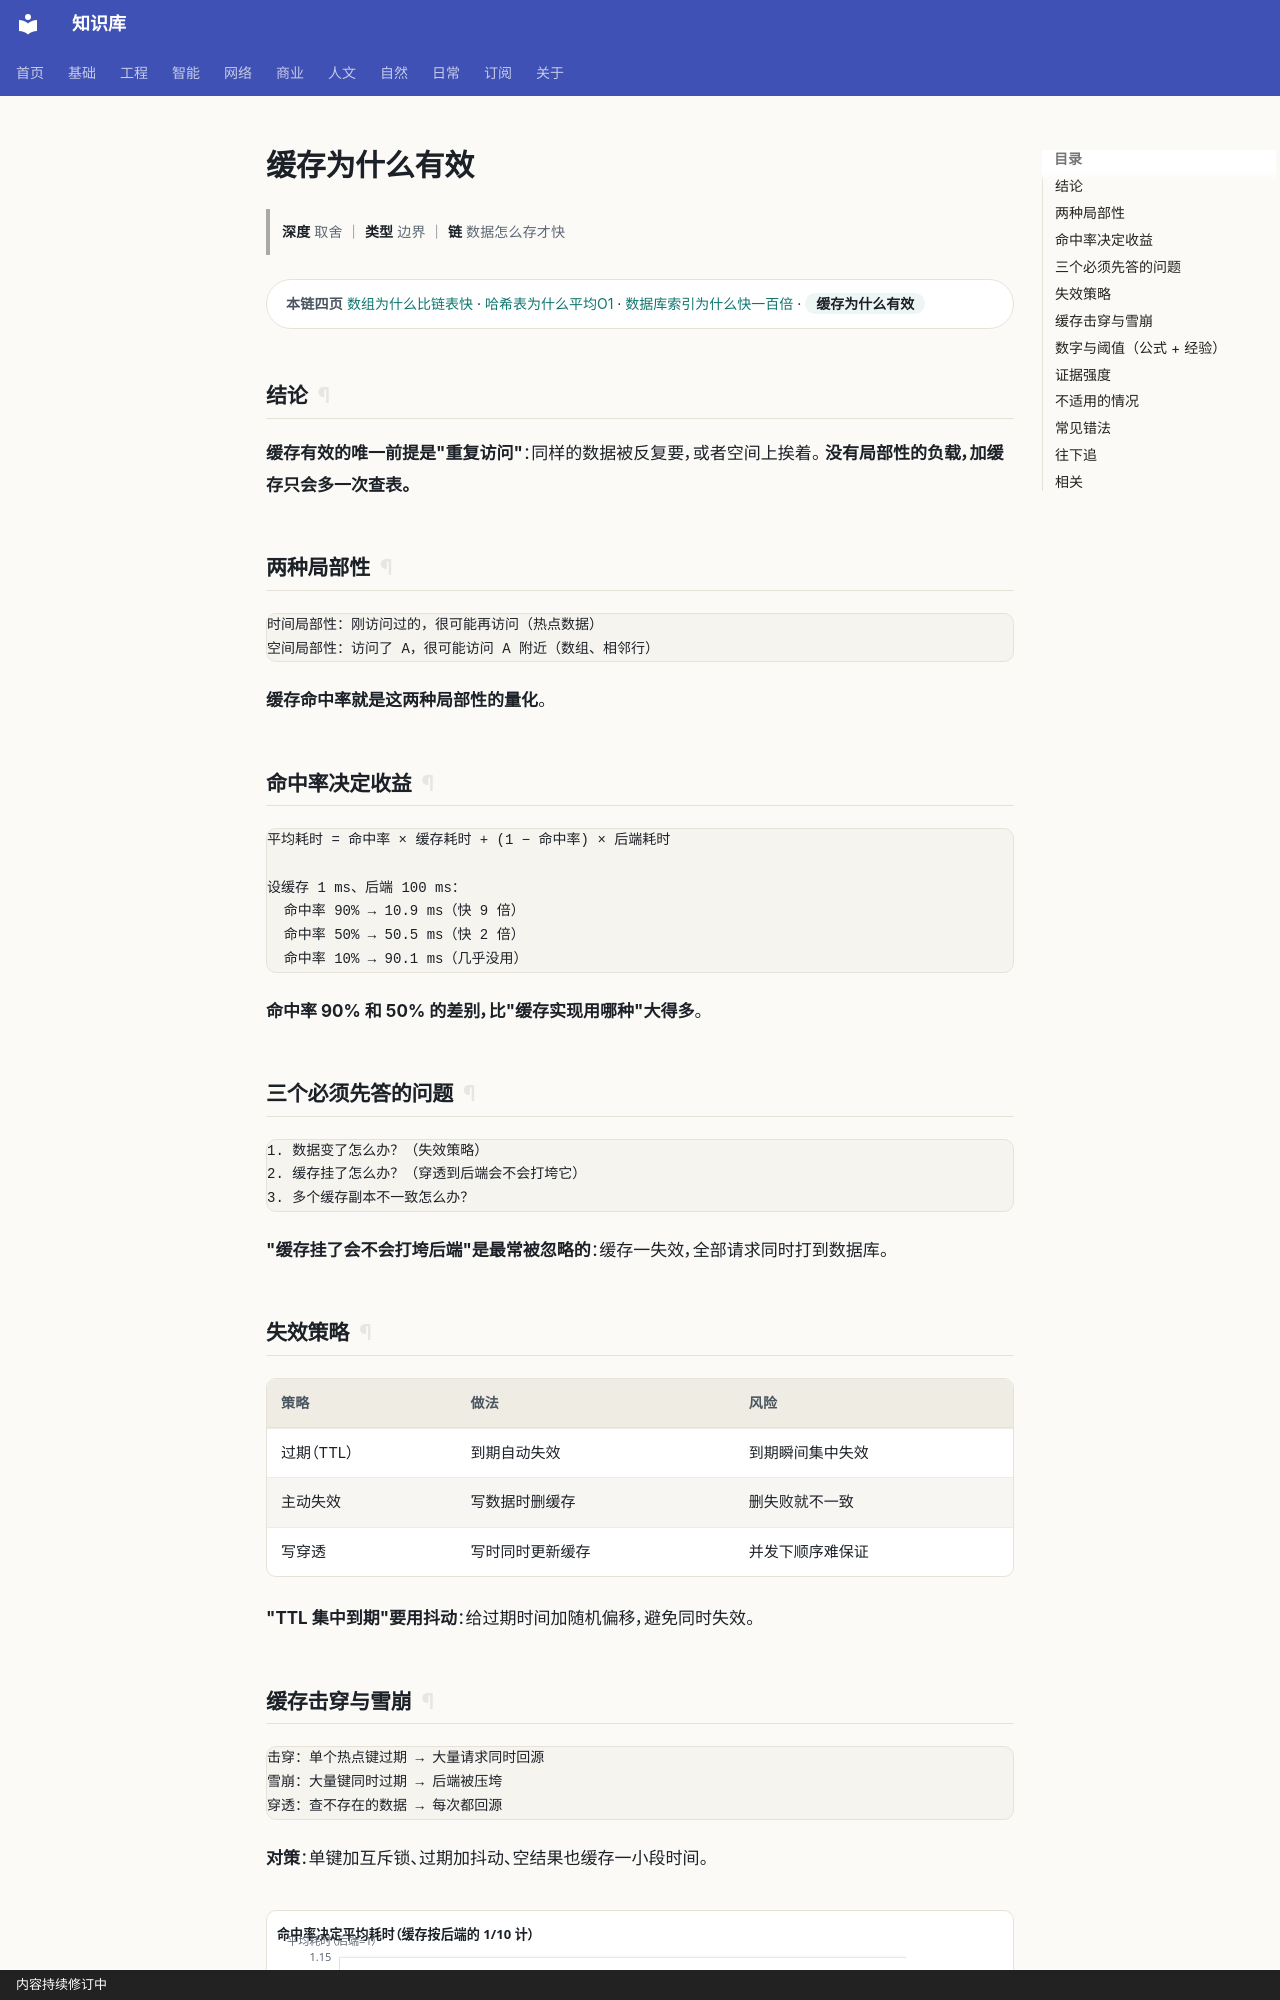

repository: gh503/kb · page: 工程/计算机/缓存为什么有效/index.html · generator: mkdocs · copyright: 内容持续修订中

# 缓存为什么有效

> **深度** 取舍 ｜ **类型** 边界 ｜ **链** 数据怎么存才快

<div class="kb-chain" markdown>
<span class="kb-chain__label">本链四页</span> [数组为什么比链表快](数组为什么比链表快.md) · [哈希表为什么平均O1](哈希表为什么平均O1.md) · [数据库索引为什么快一百倍](数据库索引为什么快一百倍.md) · <span class="kb-chain__now">缓存为什么有效</span>
</div>





## 结论

**缓存有效的唯一前提是"重复访问"**：同样的数据被反复要，或者空间上挨着。
**没有局部性的负载，加缓存只会多一次查表。**

## 两种局部性

```text
时间局部性：刚访问过的，很可能再访问（热点数据）
空间局部性：访问了 A，很可能访问 A 附近（数组、相邻行）
```

**缓存命中率就是这两种局部性的量化**。

## 命中率决定收益

```text
平均耗时 = 命中率 × 缓存耗时 + (1 − 命中率) × 后端耗时

设缓存 1 ms、后端 100 ms：
  命中率 90% → 10.9 ms（快 9 倍）
  命中率 50% → 50.5 ms（快 2 倍）
  命中率 10% → 90.1 ms（几乎没用）
```

**命中率 90% 和 50% 的差别，比"缓存实现用哪种"大得多**。

## 三个必须先答的问题

```text
1. 数据变了怎么办？（失效策略）
2. 缓存挂了怎么办？（穿透到后端会不会打垮它）
3. 多个缓存副本不一致怎么办？
```

**"缓存挂了会不会打垮后端"是最常被忽略的**：缓存一失效，全部请求同时打到数据库。

## 失效策略

| 策略 | 做法 | 风险 |
| --- | --- | --- |
| 过期（TTL） | 到期自动失效 | 到期瞬间集中失效 |
| 主动失效 | 写数据时删缓存 | 删失败就不一致 |
| 写穿透 | 写时同时更新缓存 | 并发下顺序难保证 |

**"TTL 集中到期"要用抖动**：给过期时间加随机偏移，避免同时失效。
